Labelled photos from "G-SET", an image-classification folder in Winckedy/MCANet-Tiny. The possible labels are: transverse crack, longitudinal crack, alligator crack, pothole, normal.

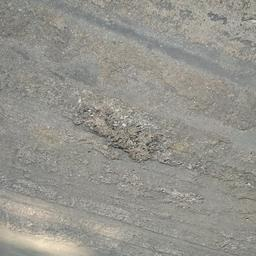
Label: pothole

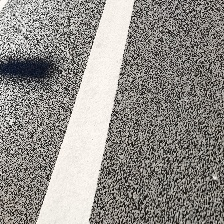
Label: normal

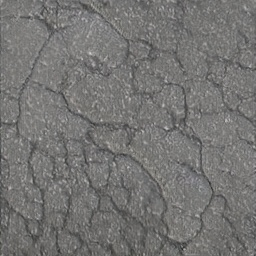
Label: alligator crack

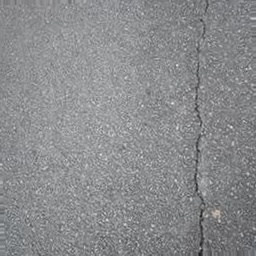
Label: longitudinal crack

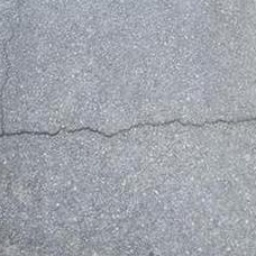
Label: transverse crack

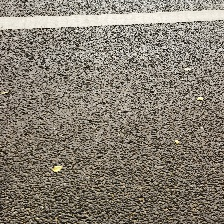
Label: normal
